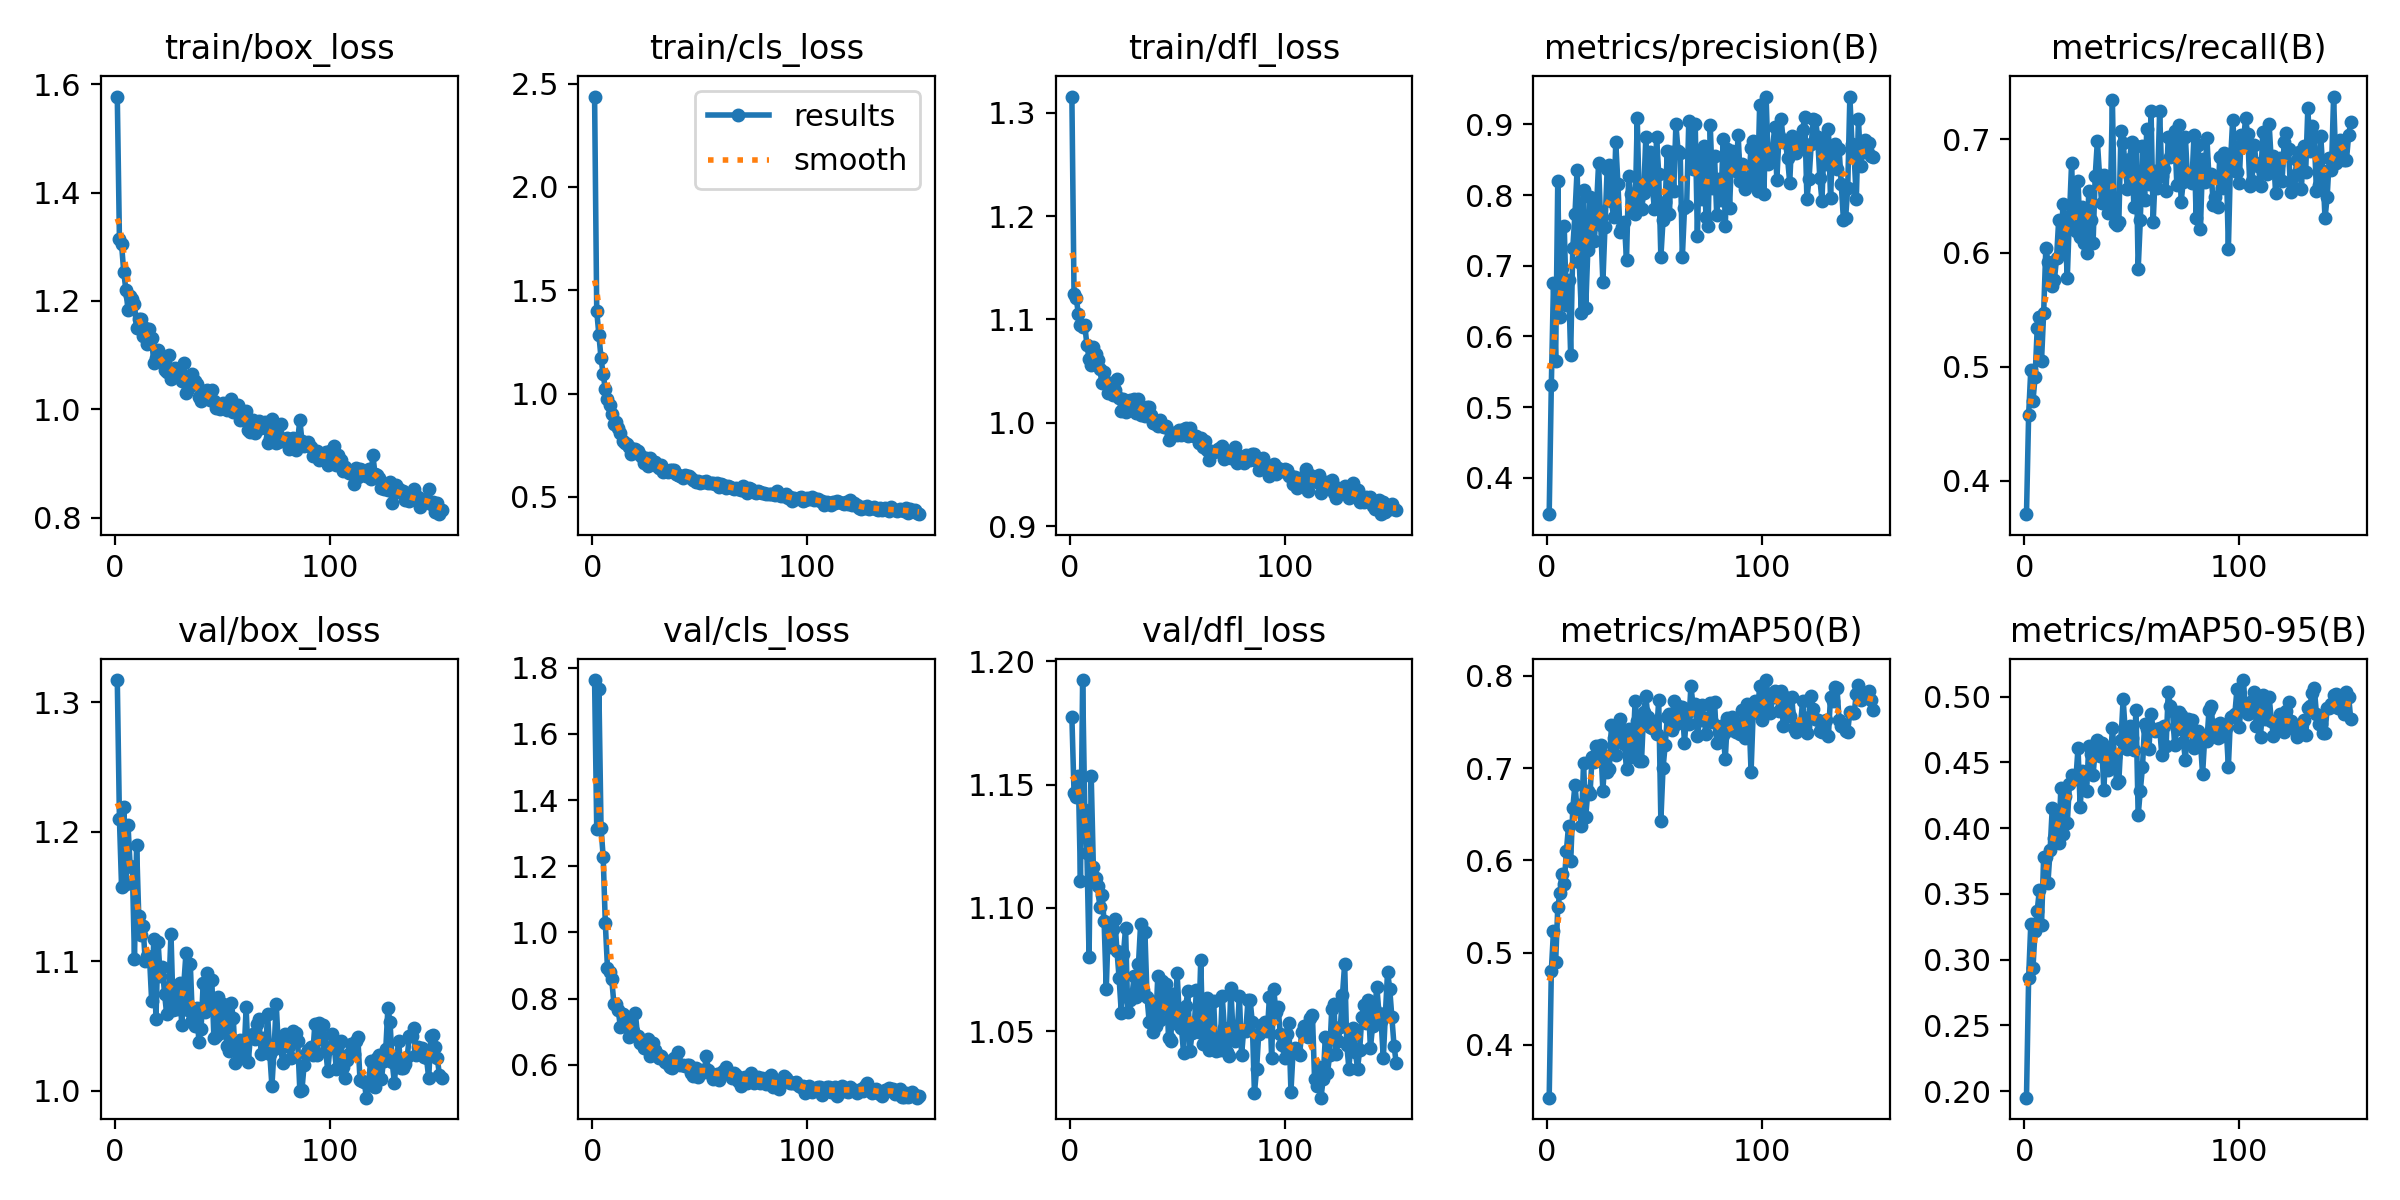

The file beside this chart, header and first rows:
epoch, train/box_loss, train/cls_loss, train/dfl_loss, metrics/precision(B), metrics/recall(B), metrics/mAP50(B), metrics/mAP50-95(B), val/box_loss, val/cls_loss, val/dfl_loss, lr/pg0, lr/pg1, lr/pg2
1, 1.577, 2.437, 1.316, 0.3484, 0.3707, 0.3428, 0.1951, 1.317, 1.763, 1.177, 0.0004735, 0.0004735, 0.0004735
2, 1.314, 1.399, 1.124, 0.5317, 0.4579, 0.4802, 0.2863, 1.21, 1.313, 1.147, 0.0009461, 0.0009461, 0.0009461
3, 1.304, 1.284, 1.121, 0.6751, 0.4972, 0.5237, 0.3268, 1.157, 1.737, 1.145, 0.001415, 0.001415, 0.001415
4, 1.254, 1.171, 1.106, 0.5656, 0.4697, 0.4894, 0.2933, 1.219, 1.316, 1.153, 0.001412, 0.001412, 0.001412
5, 1.22, 1.093, 1.095, 0.8199, 0.4908, 0.549, 0.322, 1.159, 1.228, 1.111, 0.001412, 0.001412, 0.001412
6, 1.183, 1.022, 1.092, 0.6268, 0.534, 0.565, 0.3372, 1.205, 1.027, 1.192, 0.001406, 0.001406, 0.001406
7, 1.209, 0.9753, 1.094, 0.6971, 0.5438, 0.5855, 0.3528, 1.174, 0.8924, 1.14, 0.001401, 0.001401, 0.001401
8, 1.204, 0.9458, 1.075, 0.7556, 0.5053, 0.5746, 0.3267, 1.173, 0.8817, 1.122, 0.001395, 0.001395, 0.001395
9, 1.194, 0.9005, 1.062, 0.6451, 0.5477, 0.61, 0.3784, 1.102, 0.858, 1.08, 0.001389, 0.001389, 0.001389
10, 1.149, 0.8504, 1.056, 0.6792, 0.6041, 0.6373, 0.3778, 1.19, 0.7838, 1.153, 0.001384, 0.001384, 0.001384
11, 1.166, 0.8626, 1.073, 0.5735, 0.5921, 0.5995, 0.3586, 1.135, 0.7822, 1.117, 0.001378, 0.001378, 0.001378
12, 1.166, 0.8338, 1.067, 0.7256, 0.5766, 0.6568, 0.3834, 1.121, 0.7653, 1.112, 0.001372, 0.001372, 0.001372
13, 1.135, 0.8085, 1.061, 0.7729, 0.5709, 0.6819, 0.4155, 1.127, 0.7152, 1.109, 0.001367, 0.001367, 0.001367
14, 1.151, 0.7705, 1.052, 0.836, 0.5764, 0.6554, 0.3924, 1.101, 0.7539, 1.101, 0.001361, 0.001361, 0.001361
15, 1.12, 0.7629, 1.038, 0.7053, 0.5954, 0.6603, 0.4097, 1.104, 0.7341, 1.105, 0.001355, 0.001355, 0.001355
16, 1.147, 0.7564, 1.049, 0.6324, 0.6292, 0.6376, 0.3887, 1.103, 0.713, 1.095, 0.00135, 0.00135, 0.00135
17, 1.131, 0.7432, 1.039, 0.8069, 0.6, 0.7059, 0.4305, 1.07, 0.6847, 1.067, 0.001344, 0.001344, 0.001344
18, 1.085, 0.7077, 1.029, 0.6397, 0.6434, 0.647, 0.3958, 1.117, 0.7167, 1.093, 0.001339, 0.001339, 0.001339
19, 1.094, 0.7311, 1.039, 0.7224, 0.6197, 0.6753, 0.4246, 1.056, 0.7018, 1.084, 0.001333, 0.001333, 0.001333
20, 1.11, 0.7339, 1.026, 0.7974, 0.578, 0.672, 0.4036, 1.115, 0.7552, 1.091, 0.001327, 0.001327, 0.001327
21, 1.09, 0.7223, 1.032, 0.7714, 0.6324, 0.7126, 0.4337, 1.089, 0.6872, 1.095, 0.001321, 0.001321, 0.001321
22, 1.097, 0.7048, 1.042, 0.7347, 0.6786, 0.7072, 0.4405, 1.095, 0.6663, 1.083, 0.001316, 0.001316, 0.001316
23, 1.073, 0.6929, 1.024, 0.781, 0.6243, 0.7242, 0.4398, 1.075, 0.6693, 1.071, 0.00131, 0.00131, 0.00131
24, 1.069, 0.665, 1.012, 0.8448, 0.6196, 0.7145, 0.4372, 1.059, 0.6502, 1.058, 0.001305, 0.001305, 0.001305
25, 1.1, 0.6861, 1.023, 0.7571, 0.6631, 0.7247, 0.4612, 1.077, 0.6526, 1.081, 0.001299, 0.001299, 0.001299
26, 1.057, 0.6482, 1.01, 0.6762, 0.6144, 0.6756, 0.4157, 1.121, 0.6771, 1.092, 0.001293, 0.001293, 0.001293
27, 1.069, 0.6862, 1.019, 0.7552, 0.6405, 0.7132, 0.4433, 1.063, 0.6256, 1.058, 0.001288, 0.001288, 0.001288
28, 1.076, 0.6644, 1.022, 0.8374, 0.6089, 0.6959, 0.4428, 1.075, 0.6669, 1.063, 0.001282, 0.001282, 0.001282
29, 1.069, 0.6696, 1.019, 0.8418, 0.5997, 0.699, 0.4282, 1.063, 0.6437, 1.065, 0.001276, 0.001276, 0.001276
30, 1.061, 0.6501, 1.023, 0.7909, 0.654, 0.7465, 0.4625, 1.083, 0.632, 1.072, 0.001271, 0.001271, 0.001271
31, 1.052, 0.6372, 1.01, 0.7688, 0.6286, 0.7326, 0.4561, 1.051, 0.6202, 1.064, 0.001265, 0.001265, 0.001265
32, 1.086, 0.653, 1.023, 0.8749, 0.6084, 0.7144, 0.4405, 1.083, 0.6275, 1.077, 0.001259, 0.001259, 0.001259
33, 1.03, 0.6209, 1.008, 0.816, 0.6676, 0.7483, 0.4592, 1.107, 0.6183, 1.093, 0.001254, 0.001254, 0.001254
34, 1.038, 0.6248, 1.012, 0.7482, 0.6982, 0.7531, 0.4672, 1.062, 0.609, 1.067, 0.001248, 0.001248, 0.001248
35, 1.053, 0.6222, 1.007, 0.7551, 0.6685, 0.7378, 0.4549, 1.098, 0.6024, 1.09, 0.001242, 0.001242, 0.001242
36, 1.065, 0.6321, 1.015, 0.7617, 0.644, 0.7265, 0.4648, 1.055, 0.5946, 1.064, 0.001237, 0.001237, 0.001237
37, 1.051, 0.6319, 1.015, 0.7079, 0.6684, 0.6988, 0.4291, 1.05, 0.5901, 1.054, 0.001231, 0.001231, 0.001231
38, 1.048, 0.63, 1.008, 0.8274, 0.6608, 0.7428, 0.4597, 1.064, 0.6207, 1.062, 0.001225, 0.001225, 0.001225
39, 1.022, 0.6101, 1, 0.8014, 0.6352, 0.7126, 0.4441, 1.038, 0.6099, 1.05, 0.00122, 0.00122, 0.00122
40, 1.015, 0.6064, 0.9986, 0.7783, 0.6395, 0.718, 0.4487, 1.048, 0.638, 1.052, 0.001214, 0.001214, 0.001214
41, 1.033, 0.6026, 0.9973, 0.7736, 0.734, 0.7725, 0.476, 1.083, 0.5997, 1.072, 0.001208, 0.001208, 0.001208
42, 1.026, 0.5922, 1.002, 0.9088, 0.626, 0.7507, 0.4542, 1.061, 0.6002, 1.055, 0.001203, 0.001203, 0.001203
43, 1.036, 0.6079, 0.997, 0.7835, 0.6248, 0.7077, 0.4346, 1.091, 0.596, 1.07, 0.001197, 0.001197, 0.001197
44, 1.018, 0.6003, 0.9962, 0.7798, 0.627, 0.7082, 0.4358, 1.065, 0.6007, 1.06, 0.001191, 0.001191, 0.001191
45, 1.036, 0.6033, 0.9973, 0.8023, 0.7068, 0.7611, 0.4669, 1.086, 0.5993, 1.069, 0.001186, 0.001186, 0.001186
46, 1.015, 0.5914, 0.983, 0.8822, 0.6964, 0.7779, 0.4981, 1.041, 0.5743, 1.047, 0.00118, 0.00118, 0.00118
47, 1.003, 0.5799, 0.9886, 0.8114, 0.6755, 0.7549, 0.4733, 1.042, 0.5665, 1.046, 0.001174, 0.001174, 0.001174
48, 1.003, 0.5742, 0.9903, 0.8613, 0.6565, 0.7441, 0.4599, 1.073, 0.5897, 1.065, 0.001169, 0.001169, 0.001169
49, 1.002, 0.5746, 0.9898, 0.8126, 0.6822, 0.7438, 0.4779, 1.045, 0.5623, 1.053, 0.001163, 0.001163, 0.001163
50, 1.012, 0.5689, 0.9881, 0.7798, 0.6976, 0.7498, 0.4689, 1.067, 0.5836, 1.074, 0.001157, 0.001157, 0.001157
51, 1.005, 0.5718, 0.9932, 0.8817, 0.6401, 0.7373, 0.4596, 1.061, 0.5821, 1.056, 0.001152, 0.001152, 0.001152
52, 0.9988, 0.5725, 0.9882, 0.83, 0.6936, 0.7735, 0.4897, 1.034, 0.5776, 1.052, 0.001146, 0.001146, 0.001146
53, 1.012, 0.5789, 0.9934, 0.7119, 0.5855, 0.6431, 0.4097, 1.031, 0.6258, 1.041, 0.00114, 0.00114, 0.00114
54, 1.019, 0.5673, 0.9951, 0.7643, 0.6286, 0.6998, 0.4285, 1.068, 0.585, 1.06, 0.001135, 0.001135, 0.001135
55, 0.9942, 0.5647, 0.9872, 0.7897, 0.6936, 0.7246, 0.4463, 1.057, 0.5717, 1.067, 0.001129, 0.001129, 0.001129
56, 1.001, 0.5672, 0.9951, 0.8629, 0.6464, 0.755, 0.4791, 1.021, 0.5573, 1.042, 0.001123, 0.001123, 0.001123
57, 1.009, 0.561, 0.9885, 0.7737, 0.7086, 0.7588, 0.4755, 1.03, 0.5702, 1.049, 0.001118, 0.001118, 0.001118
58, 0.9809, 0.5692, 0.987, 0.8609, 0.661, 0.7414, 0.4604, 1.04, 0.5736, 1.052, 0.001112, 0.001112, 0.001112
59, 0.9876, 0.5497, 0.9874, 0.8062, 0.7246, 0.7723, 0.4866, 1.038, 0.5541, 1.067, 0.001106, 0.001106, 0.001106
60, 0.9815, 0.5607, 0.9801, 0.8998, 0.6274, 0.7479, 0.4752, 1.027, 0.5742, 1.05, 0.001101, 0.001101, 0.001101
... 92 more rows
